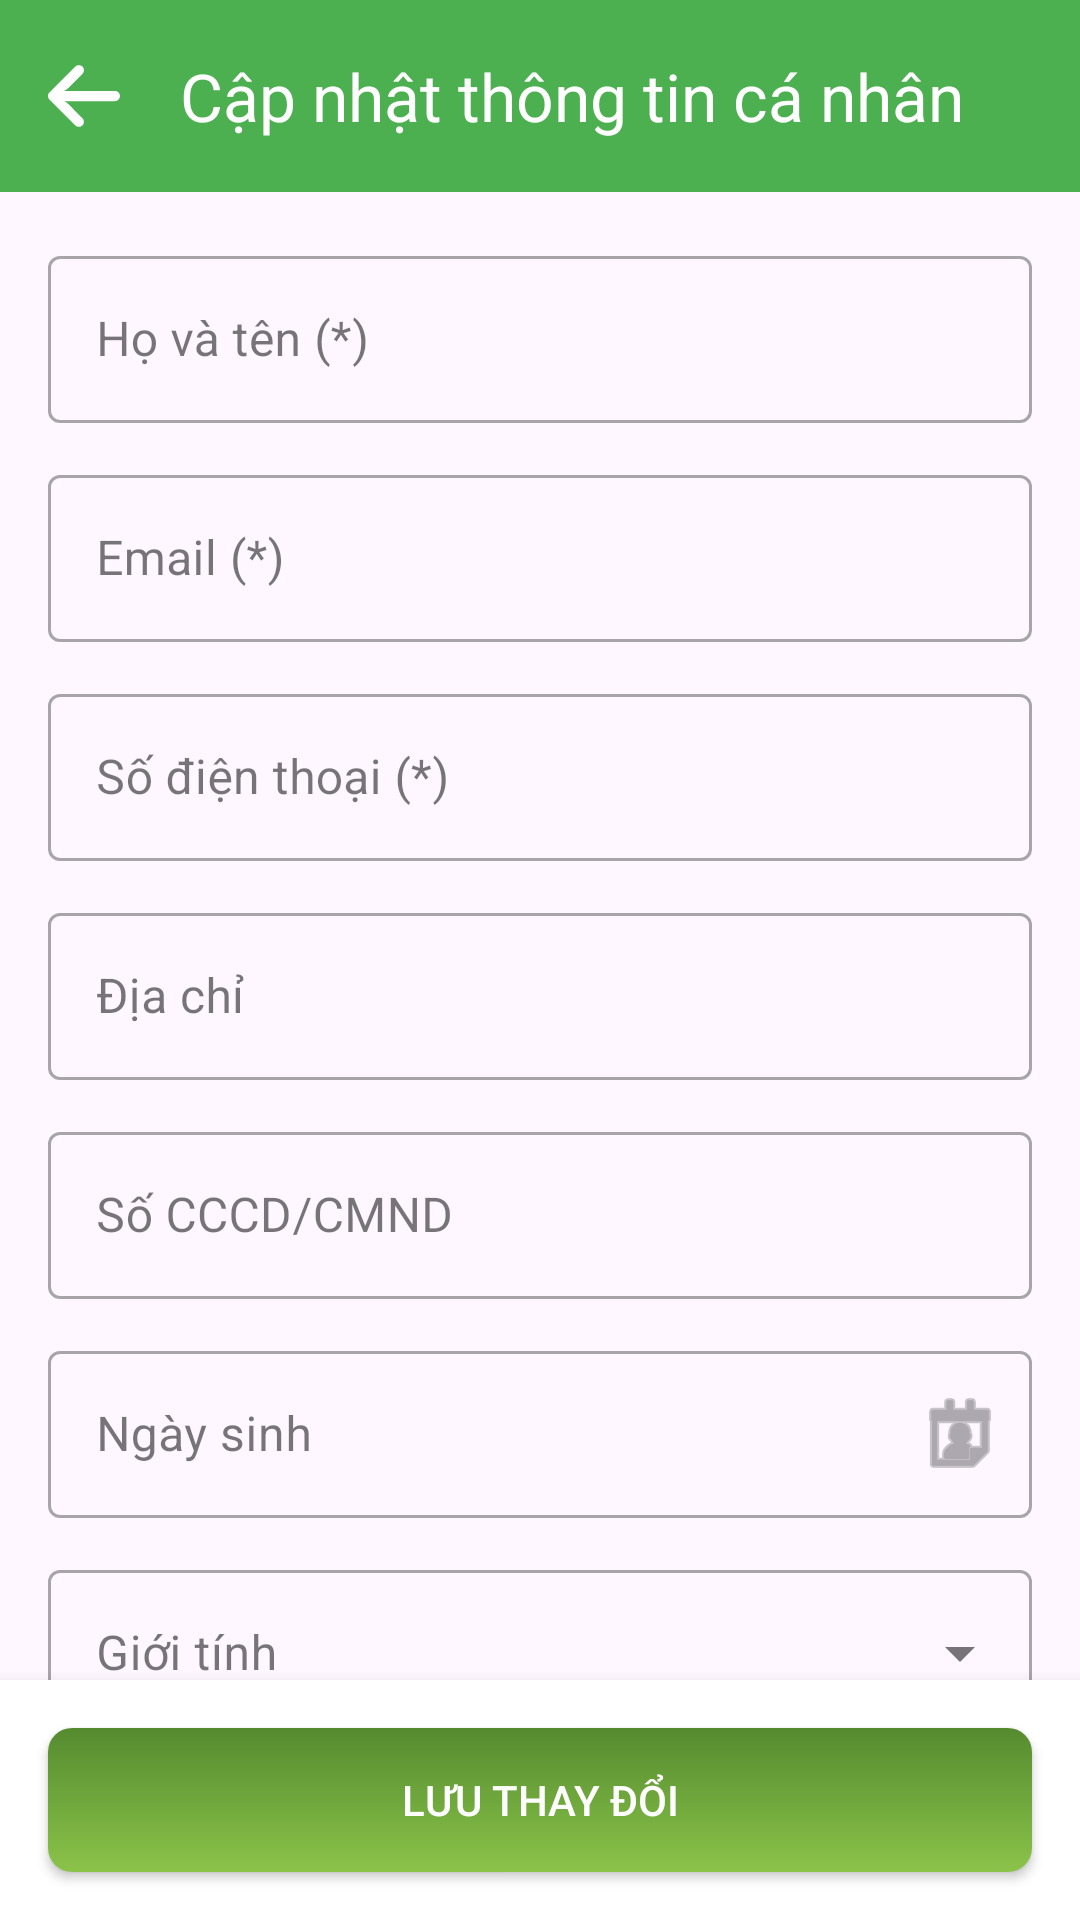

Produce the Android XML layout that renders to this screen, including the resource entries it uses.
<!-- AndroidManifest.xml: application theme Theme.BankingApplication -->
<!-- res/layout/activity_edit_user_profile.xml -->
<?xml version="1.0" encoding="utf-8"?>
<RelativeLayout xmlns:android="http://schemas.android.com/apk/res/android"
    xmlns:app="http://schemas.android.com/apk/res-auto"
    xmlns:tools="http://schemas.android.com/tools"
    android:layout_width="match_parent"
    android:layout_height="match_parent"
    tools:context=".EditUserProfileActivity">

    <androidx.appcompat.widget.Toolbar
        android:id="@+id/toolbar_edit_profile"
        android:layout_width="match_parent"
        android:layout_height="?attr/actionBarSize"
        android:background="@color/green_primary"
        app:navigationIcon="@drawable/ic_arrow_back_white_24dp"
        app:popupTheme="@style/ThemeOverlay.AppCompat.Light"
        app:title="Cập nhật thông tin cá nhân"
        app:titleTextColor="@android:color/white" />

    <RelativeLayout
        android:layout_width="match_parent"
        android:layout_height="match_parent"
        android:layout_below="@id/toolbar_edit_profile">

        <androidx.core.widget.NestedScrollView
            android:layout_width="match_parent"
            android:layout_height="match_parent"
            android:layout_above="@+id/btn_save_container"
            android:fillViewport="true">

            <LinearLayout
                android:layout_width="match_parent"
                android:layout_height="wrap_content"
                android:orientation="vertical"
                android:padding="16dp">


                
                <com.google.android.material.textfield.TextInputLayout
                    android:id="@+id/layout_edit_customer_name"
                    style="@style/Widget.MaterialComponents.TextInputLayout.OutlinedBox"
                    android:layout_width="match_parent"
                    android:layout_height="wrap_content"
                    android:hint="Họ và tên (*)">
                    <com.google.android.material.textfield.TextInputEditText
                        android:id="@+id/et_edit_customer_name"
                        android:layout_width="match_parent"
                        android:layout_height="wrap_content"
                        android:inputType="textPersonName|textCapWords"/>
                </com.google.android.material.textfield.TextInputLayout>

                
                <com.google.android.material.textfield.TextInputLayout
                    android:id="@+id/layout_edit_customer_email"
                    style="@style/Widget.MaterialComponents.TextInputLayout.OutlinedBox"
                    android:layout_width="match_parent"
                    android:layout_height="wrap_content"
                    android:layout_marginTop="12dp"
                    android:hint="Email (*)">
                    <com.google.android.material.textfield.TextInputEditText
                        android:id="@+id/et_edit_customer_email"
                        android:layout_width="match_parent"
                        android:layout_height="wrap_content"
                        android:inputType="textEmailAddress"/>
                </com.google.android.material.textfield.TextInputLayout>

                
                <com.google.android.material.textfield.TextInputLayout
                    android:id="@+id/layout_edit_customer_phone"
                    style="@style/Widget.MaterialComponents.TextInputLayout.OutlinedBox"
                    android:layout_width="match_parent"
                    android:layout_height="wrap_content"
                    android:layout_marginTop="12dp"
                    android:hint="Số điện thoại (*)">
                    <com.google.android.material.textfield.TextInputEditText
                        android:id="@+id/et_edit_customer_phone"
                        android:layout_width="match_parent"
                        android:layout_height="wrap_content"
                        android:inputType="phone"/>
                </com.google.android.material.textfield.TextInputLayout>

                
                <com.google.android.material.textfield.TextInputLayout
                    android:id="@+id/layout_edit_customer_address"
                    style="@style/Widget.MaterialComponents.TextInputLayout.OutlinedBox"
                    android:layout_width="match_parent"
                    android:layout_height="wrap_content"
                    android:layout_marginTop="12dp"
                    android:hint="Địa chỉ">
                    <com.google.android.material.textfield.TextInputEditText
                        android:id="@+id/et_edit_customer_address"
                        android:layout_width="match_parent"
                        android:layout_height="wrap_content"
                        android:inputType="textPostalAddress|textCapSentences"/>
                </com.google.android.material.textfield.TextInputLayout>

                
                <com.google.android.material.textfield.TextInputLayout
                    android:id="@+id/layout_edit_customer_national_id"
                    style="@style/Widget.MaterialComponents.TextInputLayout.OutlinedBox"
                    android:layout_width="match_parent"
                    android:layout_height="wrap_content"
                    android:layout_marginTop="12dp"
                    android:hint="Số CCCD/CMND">
                    <com.google.android.material.textfield.TextInputEditText
                        android:id="@+id/et_edit_customer_national_id"
                        android:layout_width="match_parent"
                        android:layout_height="wrap_content"
                        android:inputType="none"
                        android:focusable="false"
                        android:clickable="false"/>
                </com.google.android.material.textfield.TextInputLayout>

                
                <com.google.android.material.textfield.TextInputLayout
                    android:id="@+id/layout_edit_customer_dob"
                    style="@style/Widget.MaterialComponents.TextInputLayout.OutlinedBox"
                    android:layout_width="match_parent"
                    android:layout_height="wrap_content"
                    android:layout_marginTop="12dp"
                    app:endIconMode="custom"
                    app:endIconDrawable="@android:drawable/ic_menu_my_calendar"
                    android:hint="Ngày sinh">
                    <com.google.android.material.textfield.TextInputEditText
                        android:id="@+id/et_edit_customer_dob"
                        android:layout_width="match_parent"
                        android:layout_height="wrap_content"
                        android:inputType="none"
                        android:focusable="false"
                        android:clickable="true"/>
                </com.google.android.material.textfield.TextInputLayout>

                
                <com.google.android.material.textfield.TextInputLayout
                    android:id="@+id/layout_edit_customer_gender"
                    style="@style/Widget.MaterialComponents.TextInputLayout.OutlinedBox.ExposedDropdownMenu"
                    android:layout_width="match_parent"
                    android:layout_height="wrap_content"
                    android:layout_marginTop="12dp"
                    android:hint="Giới tính">
                    <AutoCompleteTextView
                        android:id="@+id/act_edit_customer_gender"
                        android:layout_width="match_parent"
                        android:layout_height="wrap_content"
                        android:inputType="none"/>
                </com.google.android.material.textfield.TextInputLayout>

            </LinearLayout>
        </androidx.core.widget.NestedScrollView>

        
        <FrameLayout
            android:id="@+id/btn_save_container"
            android:layout_width="match_parent"
            android:layout_height="wrap_content"
            android:layout_alignParentBottom="true"
            android:background="@android:color/white"
            android:elevation="8dp">

            
            <androidx.appcompat.widget.AppCompatButton
                android:id="@+id/btn_save_customer_info"
                android:layout_width="match_parent"
                android:layout_height="wrap_content"
                android:text="Lưu thay đổi"
                android:layout_margin="16dp"
                android:paddingVertical="12dp"
                android:background="@drawable/bg_btn_gradient_green_vertical"
                android:textColor="@android:color/white"/>
        </FrameLayout>
    </RelativeLayout>

    
    <include layout="@layout/progress_overlay"/>

</RelativeLayout>
<!-- res/layout/progress_overlay.xml (included above) -->
<?xml version="1.0" encoding="utf-8"?>
<FrameLayout xmlns:android="http://schemas.android.com/apk/res/android"
    xmlns:wheel="http://schemas.android.com/apk/res-auto"
    android:id="@+id/progress_overlay"
    android:layout_width="match_parent"
    android:layout_height="match_parent"
    android:alpha="0.4"
    android:animateLayoutChanges="true"
    android:background="@android:color/black"
    android:clickable="true"
    android:focusable="true"
    android:visibility="gone"
    android:elevation="20dp">

    <com.example.bankingapplication.ProgressWheel
        android:id="@+id/progress_wheel"
        android:layout_width="80dp"
        android:layout_height="80dp"
        android:clickable="true"
        android:layout_gravity="center"
        wheel:matProg_barColor="#67EB4F"
        wheel:matProg_progressIndeterminate="true" />

</FrameLayout>
<!-- resources referenced by this layout -->
<resources>
  <color name="green_primary">#4CAF50</color>
  <!-- drawable bg_btn_gradient_green_vertical (drawable) -->
  <?xml version="1.0" encoding="utf-8"?>
  <shape xmlns:android="http://schemas.android.com/apk/res/android"
      android:shape="rectangle">
      <gradient
          android:startColor="#558B2F"
          android:endColor="#8BC34A"
          android:angle="270"/> 
      <corners android:radius="8dp" />
  </shape>
  <!-- drawable ic_arrow_back_white_24dp (drawable) -->
  <vector xmlns:android="http://schemas.android.com/apk/res/android"
      android:width="24dp"
      android:height="24dp"
      android:viewportWidth="447.24"
      android:viewportHeight="447.24">
    <path
        android:fillColor="#FFF"
        android:pathData="M420.36,192.23c-1.83,-0.3 -3.68,-0.43 -5.53,-0.41H99.31l6.88,-3.2c6.72,-3.18 12.84,-7.51 18.08,-12.8l88.48,-88.48c11.65,-11.12 13.61,-29.02 4.64,-42.4c-10.44,-14.26 -30.46,-17.35 -44.72,-6.91c-1.15,0.84 -2.25,1.76 -3.28,2.75l-160,160C-3.12,213.27 -3.13,233.53 9.36,246.03c0.01,0.01 0.02,0.02 0.03,0.03l160,160c12.51,12.48 32.78,12.45 45.26,-0.06c0.98,-0.99 1.9,-2.03 2.74,-3.14c8.97,-13.38 7.01,-31.28 -4.64,-42.4l-88.32,-88.64c-4.7,-4.7 -10.09,-8.64 -16,-11.68l-9.6,-4.32h314.24c16.35,0.61 30.69,-10.81 33.76,-26.88C449.65,211.49 437.81,195.06 420.36,192.23z"/>
  </vector>
  <style name="Theme.BankingApplication" parent="Base.Theme.BankingApplication" />
  <style name="Base.Theme.BankingApplication" parent="Theme.Material3.DayNight.NoActionBar">
          
          
      </style>
</resources>
